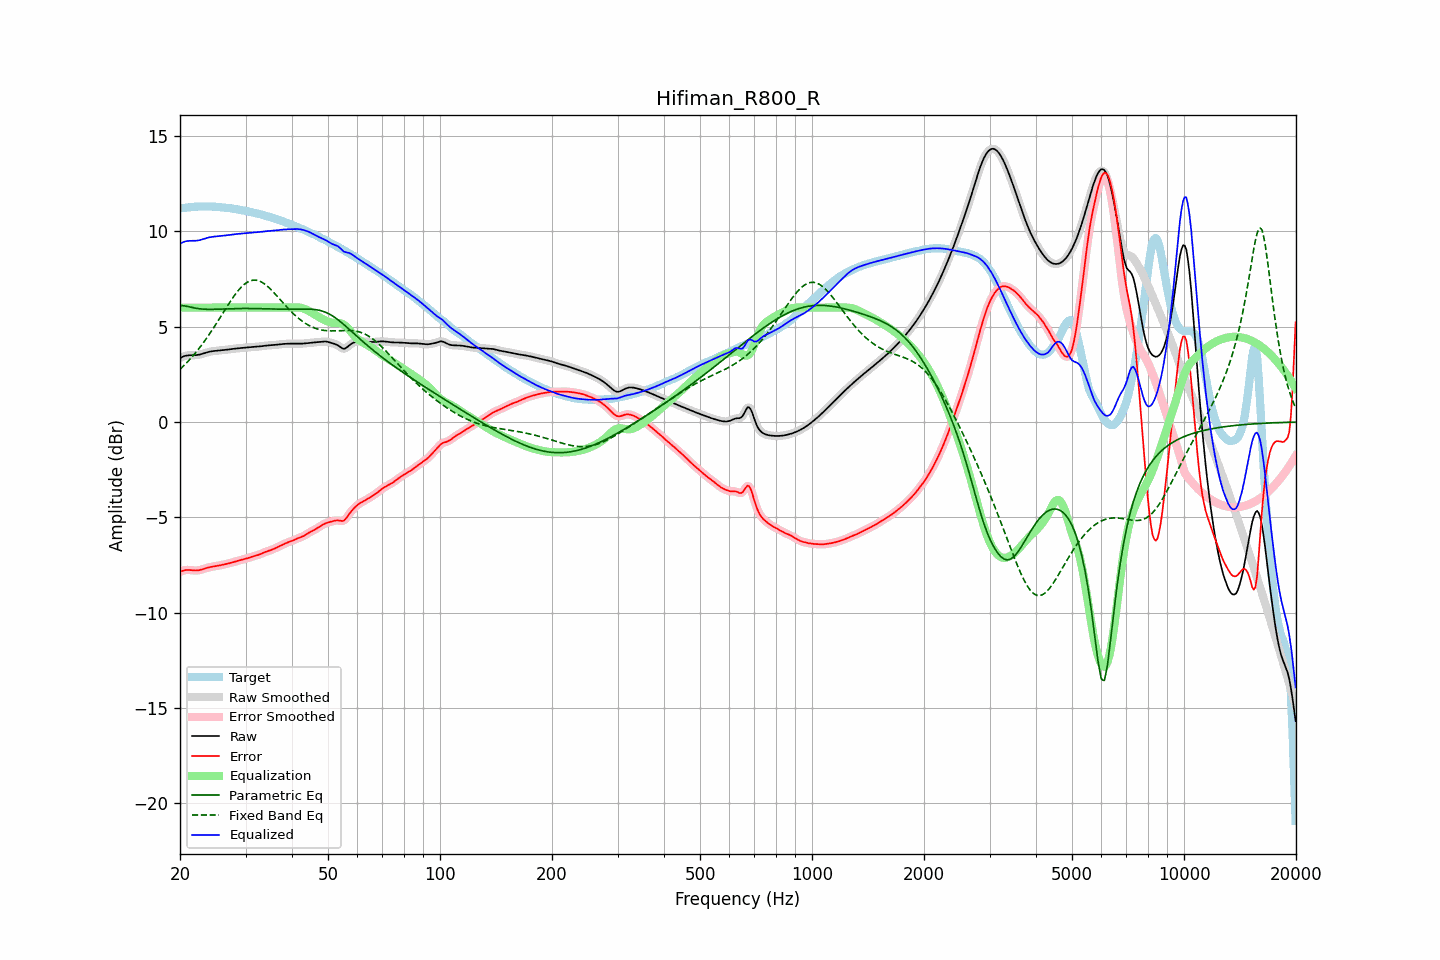

The data file committed next to this chart (first rows):
frequency, raw, error, smoothed, error_smoothed, equalization, parametric_eq, fixed_band_eq, equalized_raw, equalized_smoothed, target
20.00, 3.35, -7.86, 3.35, -7.86, 6.00, 6.11, 2.77, 9.35, 9.35, 11.21
20.20, 3.40, -7.82, 3.40, -7.82, 6.00, 6.10, 2.85, 9.40, 9.40, 11.22
20.40, 3.43, -7.79, 3.44, -7.79, 6.00, 6.10, 2.93, 9.43, 9.44, 11.23
20.61, 3.47, -7.77, 3.46, -7.77, 6.00, 6.09, 3.01, 9.47, 9.46, 11.24
20.81, 3.49, -7.76, 3.49, -7.76, 6.00, 6.08, 3.10, 9.49, 9.49, 11.24
21.02, 3.50, -7.76, 3.50, -7.76, 6.00, 6.06, 3.18, 9.50, 9.50, 11.25
21.23, 3.50, -7.76, 3.50, -7.76, 6.00, 6.04, 3.27, 9.50, 9.50, 11.26
21.44, 3.50, -7.77, 3.50, -7.77, 6.00, 6.02, 3.37, 9.50, 9.50, 11.27
21.66, 3.50, -7.78, 3.50, -7.78, 6.00, 6.00, 3.46, 9.50, 9.50, 11.28
21.87, 3.50, -7.78, 3.51, -7.78, 6.00, 5.98, 3.56, 9.50, 9.51, 11.29
22.09, 3.51, -7.79, 3.51, -7.79, 6.00, 5.97, 3.66, 9.51, 9.51, 11.30
22.31, 3.52, -7.78, 3.52, -7.78, 6.00, 5.95, 3.77, 9.52, 9.52, 11.30
22.54, 3.53, -7.77, 3.54, -7.77, 6.00, 5.94, 3.88, 9.53, 9.54, 11.30
22.76, 3.56, -7.75, 3.56, -7.75, 6.00, 5.93, 3.99, 9.56, 9.56, 11.30
22.99, 3.58, -7.72, 3.58, -7.72, 6.00, 5.92, 4.10, 9.58, 9.58, 11.30
23.22, 3.61, -7.70, 3.61, -7.70, 6.00, 5.92, 4.21, 9.61, 9.61, 11.30
23.45, 3.63, -7.67, 3.63, -7.67, 6.00, 5.91, 4.33, 9.63, 9.63, 11.30
23.69, 3.66, -7.64, 3.66, -7.64, 6.00, 5.91, 4.45, 9.66, 9.66, 11.30
23.92, 3.68, -7.62, 3.68, -7.62, 6.00, 5.91, 4.57, 9.68, 9.68, 11.30
24.16, 3.70, -7.60, 3.70, -7.60, 6.00, 5.91, 4.70, 9.70, 9.70, 11.30
24.40, 3.71, -7.59, 3.71, -7.59, 6.00, 5.91, 4.83, 9.71, 9.71, 11.30
24.65, 3.72, -7.57, 3.72, -7.57, 6.00, 5.91, 4.96, 9.72, 9.72, 11.30
24.89, 3.73, -7.56, 3.73, -7.56, 6.00, 5.91, 5.09, 9.73, 9.73, 11.29
25.14, 3.74, -7.54, 3.74, -7.55, 6.00, 5.92, 5.22, 9.74, 9.74, 11.28
25.39, 3.75, -7.53, 3.75, -7.53, 6.00, 5.92, 5.35, 9.75, 9.75, 11.28
25.65, 3.75, -7.51, 3.75, -7.51, 6.00, 5.92, 5.49, 9.75, 9.75, 11.27
25.91, 3.76, -7.50, 3.76, -7.50, 6.00, 5.93, 5.62, 9.76, 9.76, 11.26
26.16, 3.77, -7.48, 3.77, -7.48, 6.00, 5.93, 5.76, 9.77, 9.77, 11.25
26.43, 3.78, -7.46, 3.78, -7.46, 6.00, 5.93, 5.89, 9.78, 9.78, 11.24
26.69, 3.80, -7.44, 3.80, -7.44, 6.00, 5.93, 6.02, 9.80, 9.80, 11.23
26.96, 3.81, -7.42, 3.81, -7.42, 6.00, 5.94, 6.16, 9.81, 9.81, 11.23
27.23, 3.82, -7.40, 3.82, -7.40, 6.00, 5.94, 6.28, 9.82, 9.82, 11.22
27.50, 3.83, -7.38, 3.83, -7.38, 6.00, 5.94, 6.41, 9.83, 9.83, 11.20
27.77, 3.84, -7.35, 3.84, -7.35, 6.00, 5.95, 6.53, 9.84, 9.84, 11.19
28.05, 3.85, -7.33, 3.85, -7.33, 6.00, 5.95, 6.65, 9.85, 9.85, 11.17
28.33, 3.86, -7.30, 3.86, -7.30, 6.00, 5.95, 6.76, 9.86, 9.86, 11.16
28.62, 3.87, -7.28, 3.87, -7.28, 6.00, 5.95, 6.87, 9.87, 9.87, 11.14
28.90, 3.87, -7.25, 3.87, -7.25, 6.00, 5.95, 6.97, 9.87, 9.87, 11.13
29.19, 3.88, -7.23, 3.88, -7.23, 6.00, 5.95, 7.07, 9.88, 9.88, 11.11
29.48, 3.89, -7.21, 3.89, -7.21, 6.00, 5.96, 7.15, 9.89, 9.89, 11.10
29.78, 3.90, -7.19, 3.90, -7.19, 6.00, 5.96, 7.22, 9.90, 9.90, 11.09
30.08, 3.91, -7.17, 3.91, -7.17, 6.00, 5.96, 7.28, 9.91, 9.91, 11.07
30.38, 3.91, -7.14, 3.91, -7.14, 6.00, 5.96, 7.34, 9.91, 9.91, 11.06
30.68, 3.92, -7.11, 3.92, -7.11, 6.00, 5.96, 7.38, 9.92, 9.92, 11.03
30.99, 3.93, -7.08, 3.93, -7.09, 6.00, 5.95, 7.42, 9.93, 9.93, 11.01
31.30, 3.93, -7.06, 3.93, -7.06, 6.00, 5.95, 7.43, 9.93, 9.93, 10.99
31.61, 3.94, -7.03, 3.94, -7.03, 6.00, 5.95, 7.45, 9.94, 9.94, 10.97
31.93, 3.94, -7.01, 3.94, -7.01, 6.00, 5.95, 7.44, 9.94, 9.94, 10.95
32.24, 3.95, -6.99, 3.95, -6.99, 6.00, 5.95, 7.43, 9.95, 9.95, 10.94
32.57, 3.96, -6.96, 3.96, -6.96, 6.00, 5.95, 7.40, 9.96, 9.96, 10.92
32.89, 3.97, -6.93, 3.97, -6.93, 6.00, 5.95, 7.37, 9.97, 9.97, 10.90
33.22, 3.98, -6.89, 3.98, -6.89, 6.00, 5.94, 7.33, 9.98, 9.98, 10.87
33.55, 3.99, -6.85, 3.99, -6.85, 6.00, 5.94, 7.28, 9.99, 9.99, 10.85
33.89, 4.00, -6.82, 4.00, -6.82, 6.00, 5.94, 7.22, 10.00, 10.00, 10.82
34.23, 4.01, -6.79, 4.01, -6.79, 6.00, 5.94, 7.15, 10.01, 10.01, 10.80
34.57, 4.02, -6.76, 4.02, -6.76, 6.00, 5.93, 7.08, 10.02, 10.02, 10.78
34.92, 4.02, -6.73, 4.02, -6.73, 6.00, 5.93, 7.00, 10.02, 10.02, 10.75
35.27, 4.03, -6.70, 4.03, -6.70, 6.00, 5.93, 6.91, 10.03, 10.03, 10.73
35.62, 4.03, -6.67, 4.03, -6.67, 6.00, 5.93, 6.83, 10.03, 10.03, 10.70
35.97, 4.04, -6.63, 4.04, -6.63, 6.00, 5.92, 6.73, 10.04, 10.04, 10.67
... 635 more rows
